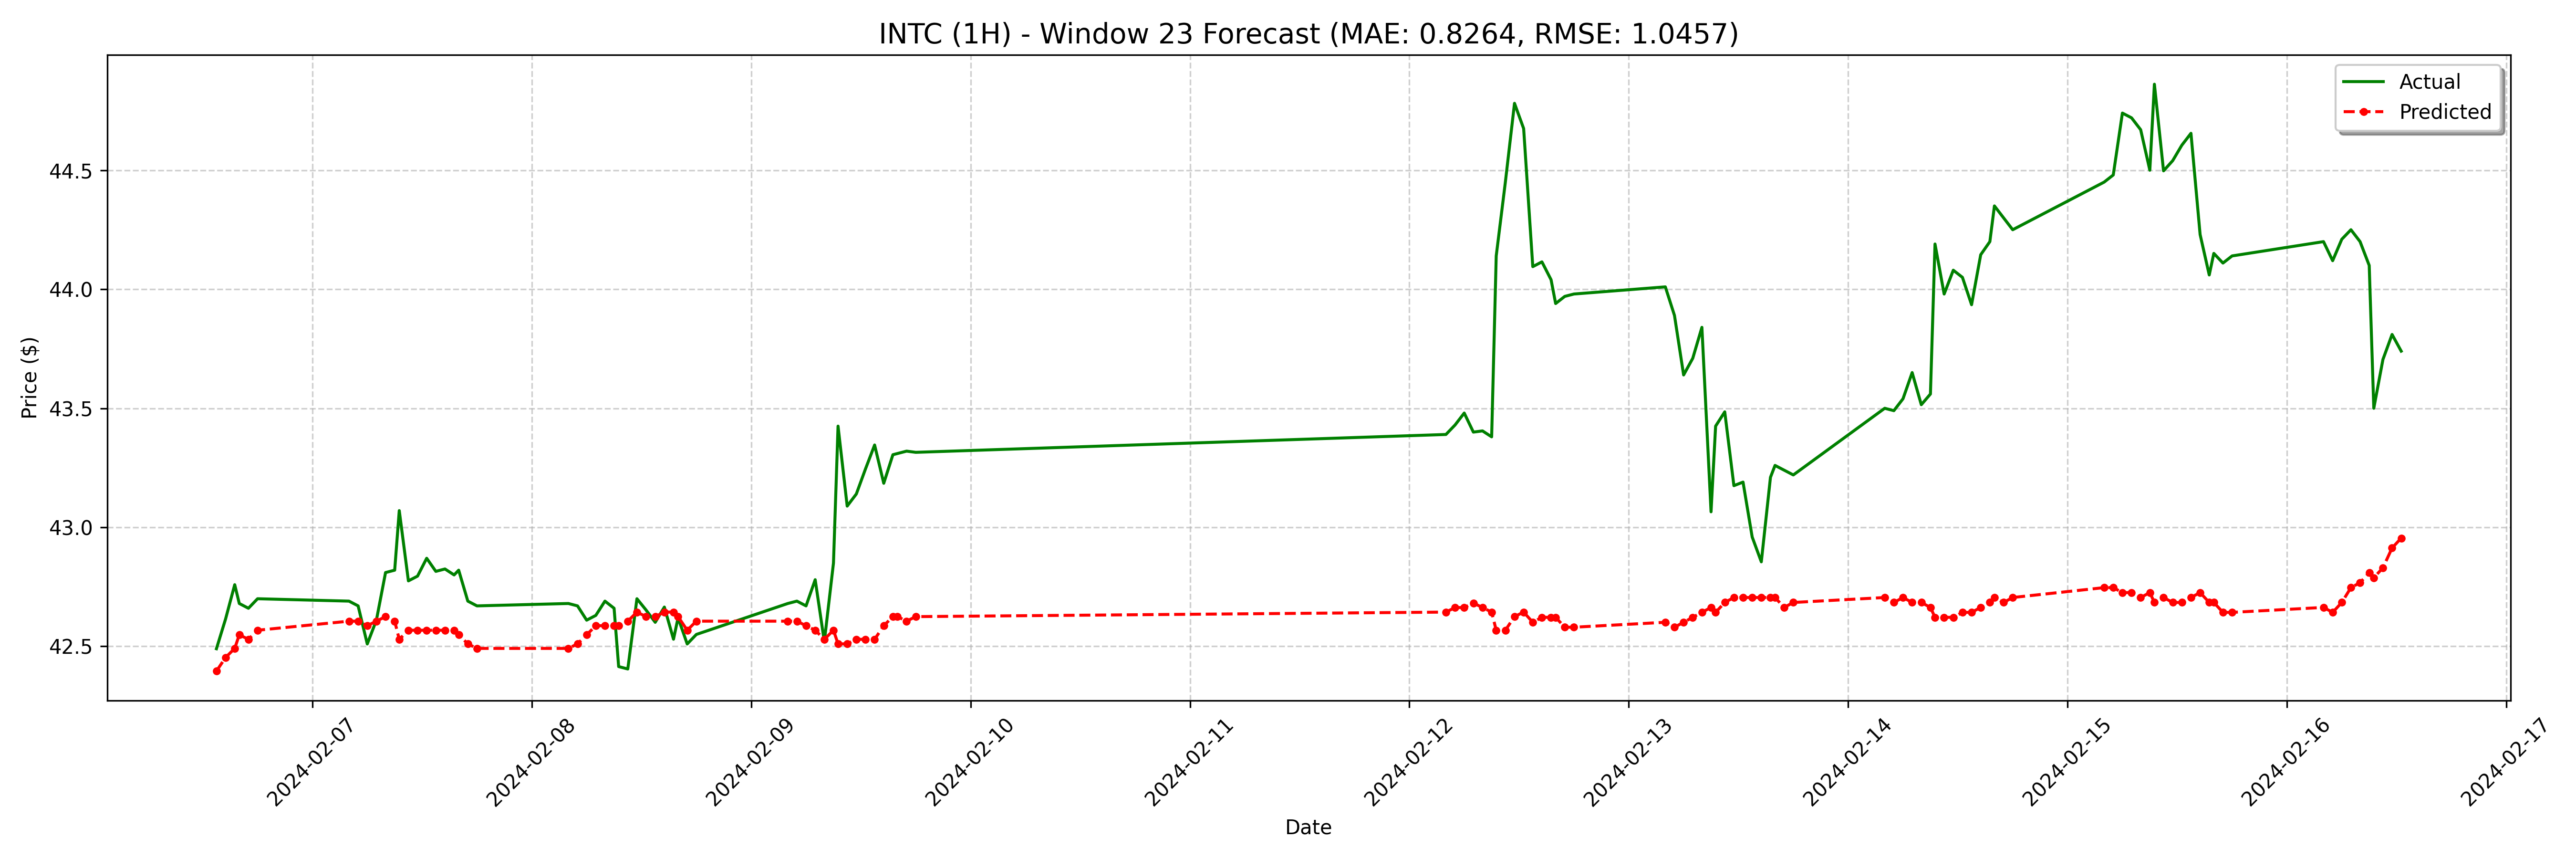

The table this chart was drawn from, first rows:
date, actual, forecast
2024-02-06 13:30:00-05:00, 42.49, 42.4
2024-02-06 14:30:00-05:00, 42.62, 42.45
2024-02-06 15:30:00-05:00, 42.76, 42.49
2024-02-06 16:00:00-05:00, 42.68, 42.55
2024-02-06 17:00:00-05:00, 42.66, 42.53
2024-02-06 18:00:00-05:00, 42.7, 42.57
2024-02-07 04:00:00-05:00, 42.69, 42.61
2024-02-07 05:00:00-05:00, 42.67, 42.61
2024-02-07 06:00:00-05:00, 42.51, 42.59
2024-02-07 07:00:00-05:00, 42.61, 42.61
2024-02-07 08:00:00-05:00, 42.81, 42.62
2024-02-07 09:00:00-05:00, 42.82, 42.61
2024-02-07 09:30:00-05:00, 43.07, 42.53
2024-02-07 10:30:00-05:00, 42.77, 42.57
2024-02-07 11:30:00-05:00, 42.8, 42.57
2024-02-07 12:30:00-05:00, 42.87, 42.57
2024-02-07 13:30:00-05:00, 42.81, 42.57
2024-02-07 14:30:00-05:00, 42.83, 42.57
2024-02-07 15:30:00-05:00, 42.8, 42.57
2024-02-07 16:00:00-05:00, 42.82, 42.55
2024-02-07 17:00:00-05:00, 42.69, 42.51
2024-02-07 18:00:00-05:00, 42.67, 42.49
2024-02-08 04:00:00-05:00, 42.68, 42.49
2024-02-08 05:00:00-05:00, 42.67, 42.51
2024-02-08 06:00:00-05:00, 42.61, 42.55
2024-02-08 07:00:00-05:00, 42.63, 42.59
2024-02-08 08:00:00-05:00, 42.69, 42.59
2024-02-08 09:00:00-05:00, 42.66, 42.59
2024-02-08 09:30:00-05:00, 42.41, 42.59
2024-02-08 10:30:00-05:00, 42.41, 42.61
2024-02-08 11:30:00-05:00, 42.7, 42.64
2024-02-08 12:30:00-05:00, 42.65, 42.62
2024-02-08 13:30:00-05:00, 42.6, 42.62
2024-02-08 14:30:00-05:00, 42.66, 42.64
2024-02-08 15:30:00-05:00, 42.53, 42.64
2024-02-08 16:00:00-05:00, 42.62, 42.62
2024-02-08 17:00:00-05:00, 42.51, 42.57
2024-02-08 18:00:00-05:00, 42.55, 42.61
2024-02-09 04:00:00-05:00, 42.68, 42.61
2024-02-09 05:00:00-05:00, 42.69, 42.61
2024-02-09 06:00:00-05:00, 42.67, 42.59
2024-02-09 07:00:00-05:00, 42.78, 42.57
2024-02-09 08:00:00-05:00, 42.52, 42.53
2024-02-09 09:00:00-05:00, 42.85, 42.57
2024-02-09 09:30:00-05:00, 43.42, 42.51
2024-02-09 10:30:00-05:00, 43.09, 42.51
2024-02-09 11:30:00-05:00, 43.14, 42.53
2024-02-09 12:30:00-05:00, 43.24, 42.53
2024-02-09 13:30:00-05:00, 43.35, 42.53
2024-02-09 14:30:00-05:00, 43.19, 42.59
2024-02-09 15:30:00-05:00, 43.3, 42.62
2024-02-09 16:00:00-05:00, 43.31, 42.62
2024-02-09 17:00:00-05:00, 43.32, 42.61
2024-02-09 18:00:00-05:00, 43.31, 42.62
2024-02-12 04:00:00-05:00, 43.39, 42.64
2024-02-12 05:00:00-05:00, 43.43, 42.66
2024-02-12 06:00:00-05:00, 43.48, 42.66
2024-02-12 07:00:00-05:00, 43.4, 42.68
2024-02-12 08:00:00-05:00, 43.41, 42.66
2024-02-12 09:00:00-05:00, 43.38, 42.64
... 68 more rows
